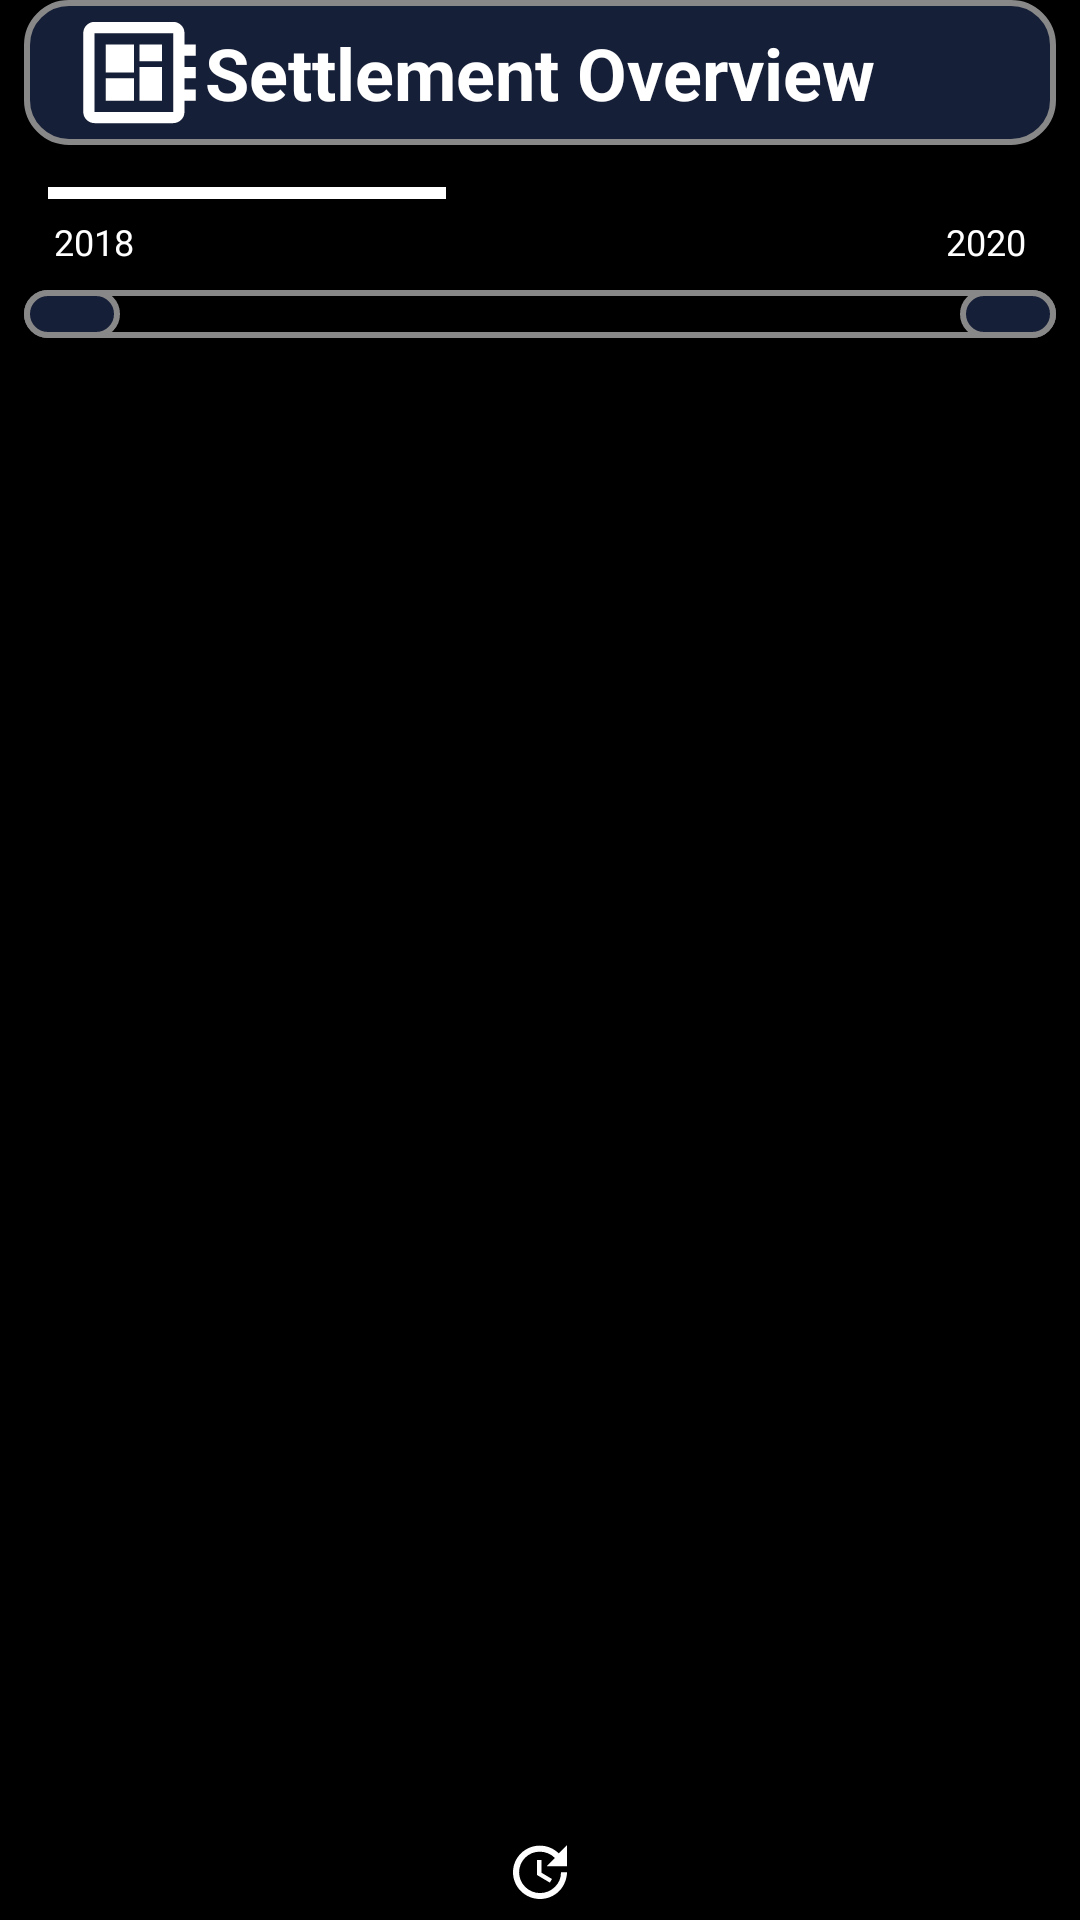

Here is an Android app screen rendered from its layout file. Give the layout XML and the strings, colors and styles it references.
<!-- AndroidManifest.xml: application theme AppTheme -->
<!-- res/layout/fragment_overview.xml -->
<?xml version="1.0" encoding="utf-8"?>
<androidx.constraintlayout.widget.ConstraintLayout xmlns:android="http://schemas.android.com/apk/res/android"
    xmlns:app="http://schemas.android.com/apk/res-auto"
    xmlns:tools="http://schemas.android.com/tools"
    android:id="@+id/coordinator"
    android:layout_width="match_parent"
    android:layout_height="match_parent"
    android:background="@color/colorPrimary"
    tools:context=".FragmentOverview">

    <TextView
        android:id="@+id/title"
        android:layout_width="match_parent"
        android:layout_height="wrap_content"
        android:layout_marginStart="8dp"
        android:layout_marginEnd="8dp"
        android:background="@drawable/rounded_border_filled_w"
        android:gravity="center"
        android:padding="@dimen/common_margin"
        android:text="@string/overview"
        android:textColor="@color/colorText"
        android:textSize="@dimen/title_text_size"
        android:textStyle="bold"
        app:layout_constraintEnd_toEndOf="parent"
        app:layout_constraintStart_toStartOf="parent"
        app:layout_constraintTop_toTopOf="parent" />

    <ProgressBar
        android:id="@+id/progressBar"
        style="?android:attr/progressBarStyleHorizontal"
        android:layout_width="match_parent"
        android:layout_height="wrap_content"
        android:layout_marginStart="16dp"
        android:layout_marginTop="8dp"
        android:layout_marginEnd="16dp"
        android:max="52"
        android:progress="21"
        android:progressTint="@color/colorWhite"
        app:layout_constraintEnd_toEndOf="parent"
        app:layout_constraintStart_toStartOf="parent"
        app:layout_constraintTop_toBottomOf="@+id/title" />

    <TextView
        android:id="@+id/thisYear"
        android:layout_width="wrap_content"
        android:layout_height="wrap_content"
        android:layout_marginStart="2dp"
        android:text="@string/_2018"
        android:textColor="@color/colorText"
        android:textSize="12dp"
        app:layout_constraintStart_toStartOf="@+id/progressBar"
        app:layout_constraintTop_toBottomOf="@+id/progressBar" />

    <TextView
        android:id="@+id/weekView"
        android:layout_width="wrap_content"
        android:layout_height="wrap_content"
        android:layout_marginStart="4dp"
        android:layout_marginEnd="4dp"
        android:textColor="@color/colorText"
        android:textSize="12dp"
        app:layout_constraintEnd_toStartOf="@+id/nextYear"
        app:layout_constraintStart_toEndOf="@+id/thisYear"
        app:layout_constraintTop_toBottomOf="@+id/progressBar" />

    <TextView
        android:id="@+id/nextYear"
        android:layout_width="wrap_content"
        android:layout_height="wrap_content"
        android:layout_marginEnd="2dp"
        android:text="@string/_2020"
        android:textColor="@color/colorText"
        android:textSize="12dp"
        app:layout_constraintEnd_toEndOf="@+id/progressBar"
        app:layout_constraintTop_toBottomOf="@+id/progressBar" />

    <ImageView
        android:id="@+id/icon"
        android:layout_width="@dimen/large_icon_size"
        android:layout_height="@dimen/large_icon_size"
        android:layout_marginStart="16dp"
        android:src="@drawable/app_icon_w"
        app:layout_constraintBottom_toBottomOf="@+id/title"
        app:layout_constraintStart_toStartOf="@+id/title"
        app:layout_constraintTop_toTopOf="@+id/title" />

    <View
        android:id="@+id/box"
        android:layout_width="0dp"
        android:layout_height="0dp"
        android:background="@drawable/rounded_border"
        app:layout_constraintBottom_toBottomOf="@+id/next"
        app:layout_constraintEnd_toEndOf="@+id/next"
        app:layout_constraintStart_toStartOf="@+id/previous"
        app:layout_constraintTop_toTopOf="@+id/next" />


    <ImageView
        android:id="@+id/previous"
        android:layout_width="wrap_content"
        android:layout_height="wrap_content"
        android:layout_marginTop="8dp"
        android:background="@drawable/rounded_border_filled_w"
        android:gravity="center"
        android:paddingStart="16dp"
        android:paddingTop="8dp"
        android:paddingEnd="16dp"
        android:paddingBottom="8dp"
        android:src="@drawable/previous_w"
        android:textColor="@color/colorText"
        android:textSize="@dimen/large_text_size"
        android:textStyle="bold"
        app:layout_constraintStart_toStartOf="@+id/title"
        app:layout_constraintTop_toBottomOf="@+id/weekView" />

    <TextView
        android:id="@+id/dates"
        android:layout_width="0dp"
        android:layout_height="0dp"
        android:layout_marginStart="4dp"
        android:layout_marginEnd="4dp"
        android:gravity="center"
        android:textColor="@color/colorText"
        android:textSize="16sp"
        android:textStyle="bold"
        app:layout_constraintBottom_toBottomOf="@+id/next"
        app:layout_constraintEnd_toStartOf="@+id/next"
        app:layout_constraintStart_toEndOf="@+id/previous"
        app:layout_constraintTop_toTopOf="@+id/next" />

    <ImageView
        android:id="@+id/next"
        android:layout_width="wrap_content"
        android:layout_height="wrap_content"
        android:background="@drawable/rounded_border_filled_w"
        android:gravity="center"
        android:paddingStart="16dp"
        android:paddingTop="8dp"
        android:paddingEnd="16dp"
        android:paddingBottom="8dp"
        android:src="@drawable/next_w"
        android:textColor="@color/colorText"
        android:textSize="@dimen/large_text_size"
        android:textStyle="bold"
        app:layout_constraintBottom_toBottomOf="@+id/previous"
        app:layout_constraintEnd_toEndOf="@+id/title"
        app:layout_constraintTop_toTopOf="@+id/previous" />

    <TextView
        android:id="@+id/odomter"
        android:layout_width="wrap_content"
        android:layout_height="wrap_content"
        android:layout_marginStart="8dp"
        android:layout_marginEnd="8dp"
        android:layout_marginBottom="4dp"
        android:drawableRight="@drawable/update_w"
        android:gravity="center"
        android:textColor="@color/colorText"
        android:textSize="@dimen/medium_text_size"
        android:textStyle="bold"
        app:layout_constraintBottom_toBottomOf="parent"
        app:layout_constraintEnd_toEndOf="parent"
        app:layout_constraintStart_toStartOf="parent" />

    <androidx.recyclerview.widget.RecyclerView
        android:id="@+id/recycler"
        android:layout_width="0dp"
        android:layout_height="wrap_content"
        android:layout_marginStart="8dp"
        android:layout_marginTop="16dp"
        android:layout_marginEnd="8dp"
        android:layout_marginBottom="4dp"
        app:layout_constraintBottom_toTopOf="@+id/odomter"
        app:layout_constraintEnd_toEndOf="parent"
        app:layout_constraintStart_toStartOf="parent"
        app:layout_constraintTop_toBottomOf="@+id/previous"
        app:layout_constraintVertical_bias="0.0" />

    <TextView
        android:id="@+id/workOrderUpdate"
        android:layout_width="wrap_content"
        android:layout_height="wrap_content"
        android:layout_marginTop="24dp"
        android:background="@drawable/rounded_border_filled_w"
        android:paddingStart="16dp"
        android:paddingTop="8dp"
        android:paddingEnd="16dp"
        android:paddingBottom="8dp"
        android:textColor="#fff"
        android:textSize="18dp"
        android:visibility="invisible"
        app:layout_constraintEnd_toEndOf="parent"
        app:layout_constraintStart_toStartOf="parent"
        app:layout_constraintTop_toBottomOf="@+id/recycler" />
</androidx.constraintlayout.widget.ConstraintLayout>
<!-- resources referenced by this layout -->
<resources>
  <color name="colorPrimary">#000000</color>
  <color name="colorText">#fff</color>
  <color name="colorWhite">#ffffff</color>
  <dimen name="common_margin">8dp</dimen>
  <dimen name="large_icon_size">45dp</dimen>
  <dimen name="large_text_size">17dp</dimen>
  <dimen name="medium_text_size">16dp</dimen>
  <dimen name="title_text_size">24dp</dimen>
  <!-- drawable app_icon_w (drawable) -->
  <vector android:height="24dp"
      android:tint="#FFFFFF"
      android:viewportHeight="24.0"
      android:viewportWidth="24.0"
      android:width="24dp"
      xmlns:android="http://schemas.android.com/apk/res/android">
      <path
          android:fillColor="#FF000000"
          android:pathData="M22,9L22,7h-2L20,5c0,-1.1 -0.9,-2 -2,-2L4,3c-1.1,0 -2,0.9 -2,2v14c0,1.1 0.9,2 2,2h14c1.1,0 2,-0.9 2,-2v-2h2v-2h-2v-2h2v-2h-2L20,9h2zM18,19L4,19L4,5h14v14zM6,13h5v4L6,17zM12,7h4v3h-4zM6,7h5v5L6,12zM12,11h4v6h-4z" />
  </vector>
  <!-- drawable rounded_border (drawable) -->
  <?xml version="1.0" encoding="utf-8"?>
  <selector xmlns:android="http://schemas.android.com/apk/res/android">
      <item>
          <shape android:shape="rectangle">
              <corners android:radius="@dimen/border_radius" />
              <stroke android:width="@dimen/border_width" android:color="@color/borderColor" />
          </shape>
      </item>
  </selector>
  <!-- drawable rounded_border_filled_w (drawable) -->
  <?xml version="1.0" encoding="utf-8"?>
  <selector xmlns:android="http://schemas.android.com/apk/res/android">
      <item>
          <shape android:shape="rectangle">
              <corners android:radius="@dimen/border_radius" />
              <stroke android:width="@dimen/border_width" android:color="@color/borderColor" />
              <solid android:color="@color/colorAccent" />
          </shape>
      </item>
  </selector>
  <!-- drawable update_w (drawable) -->
  <vector android:height="24dp"
      android:tint="#FFFFFF"
      android:viewportHeight="24.0"
      android:viewportWidth="24.0"
      android:width="24dp"
      xmlns:android="http://schemas.android.com/apk/res/android">
      <path
          android:fillColor="#FF000000"
          android:pathData="M21,10.12h-6.78l2.74,-2.82c-2.73,-2.7 -7.15,-2.8 -9.88,-0.1 -2.73,2.71 -2.73,7.08 0,9.79 2.73,2.71 7.15,2.71 9.88,0C18.32,15.65 19,14.08 19,12.1h2c0,1.98 -0.88,4.55 -2.64,6.29 -3.51,3.48 -9.21,3.48 -12.72,0 -3.5,-3.47 -3.53,-9.11 -0.02,-12.58 3.51,-3.47 9.14,-3.47 12.65,0L21,3v7.12zM12.5,8v4.25l3.5,2.08 -0.72,1.21L11,13V8h1.5z" />
  </vector>
  <string name="_2018">2018</string>
  <string name="_2020">2020</string>
  <string name="overview">Settlement Overview</string>
  <style name="AppTheme" parent="Theme.Design.Light.NoActionBar">
          <item name="android:navigationBarColor">@color/colorPrimary</item>
          <item name="colorPrimary">@color/colorPrimary</item>
          <item name="colorPrimaryDark">@color/colorPrimaryDark</item>
          <item name="colorAccent">@color/colorAccent</item>
          <item name="itemIconTint">@color/custom_text_color</item>
          <item name="itemTextColor">@color/custom_text_color</item>
          <item name="itemBackground">@drawable/menu_background_color</item>
          <item name="android:textColor">@color/colorTextBlack</item>
      </style>
  <dimen name="border_radius">14dp</dimen>
  <dimen name="border_width">2dp</dimen>
  <color name="borderColor">#888</color>
  <color name="colorAccent">#161F38</color>
  <color name="colorPrimaryDark">#000000</color>
  <!-- drawable menu_background_color (drawable) -->
  <?xml version="1.0" encoding="utf-8"?>
  <selector xmlns:android="http://schemas.android.com/apk/res/android">
      <item android:drawable="@android:color/transparent" android:state_checked="false" />
      <item android:drawable="@color/colorAccent" android:state_checked="true" />
  </selector>
  <color name="colorTextBlack">#000</color>
</resources>
